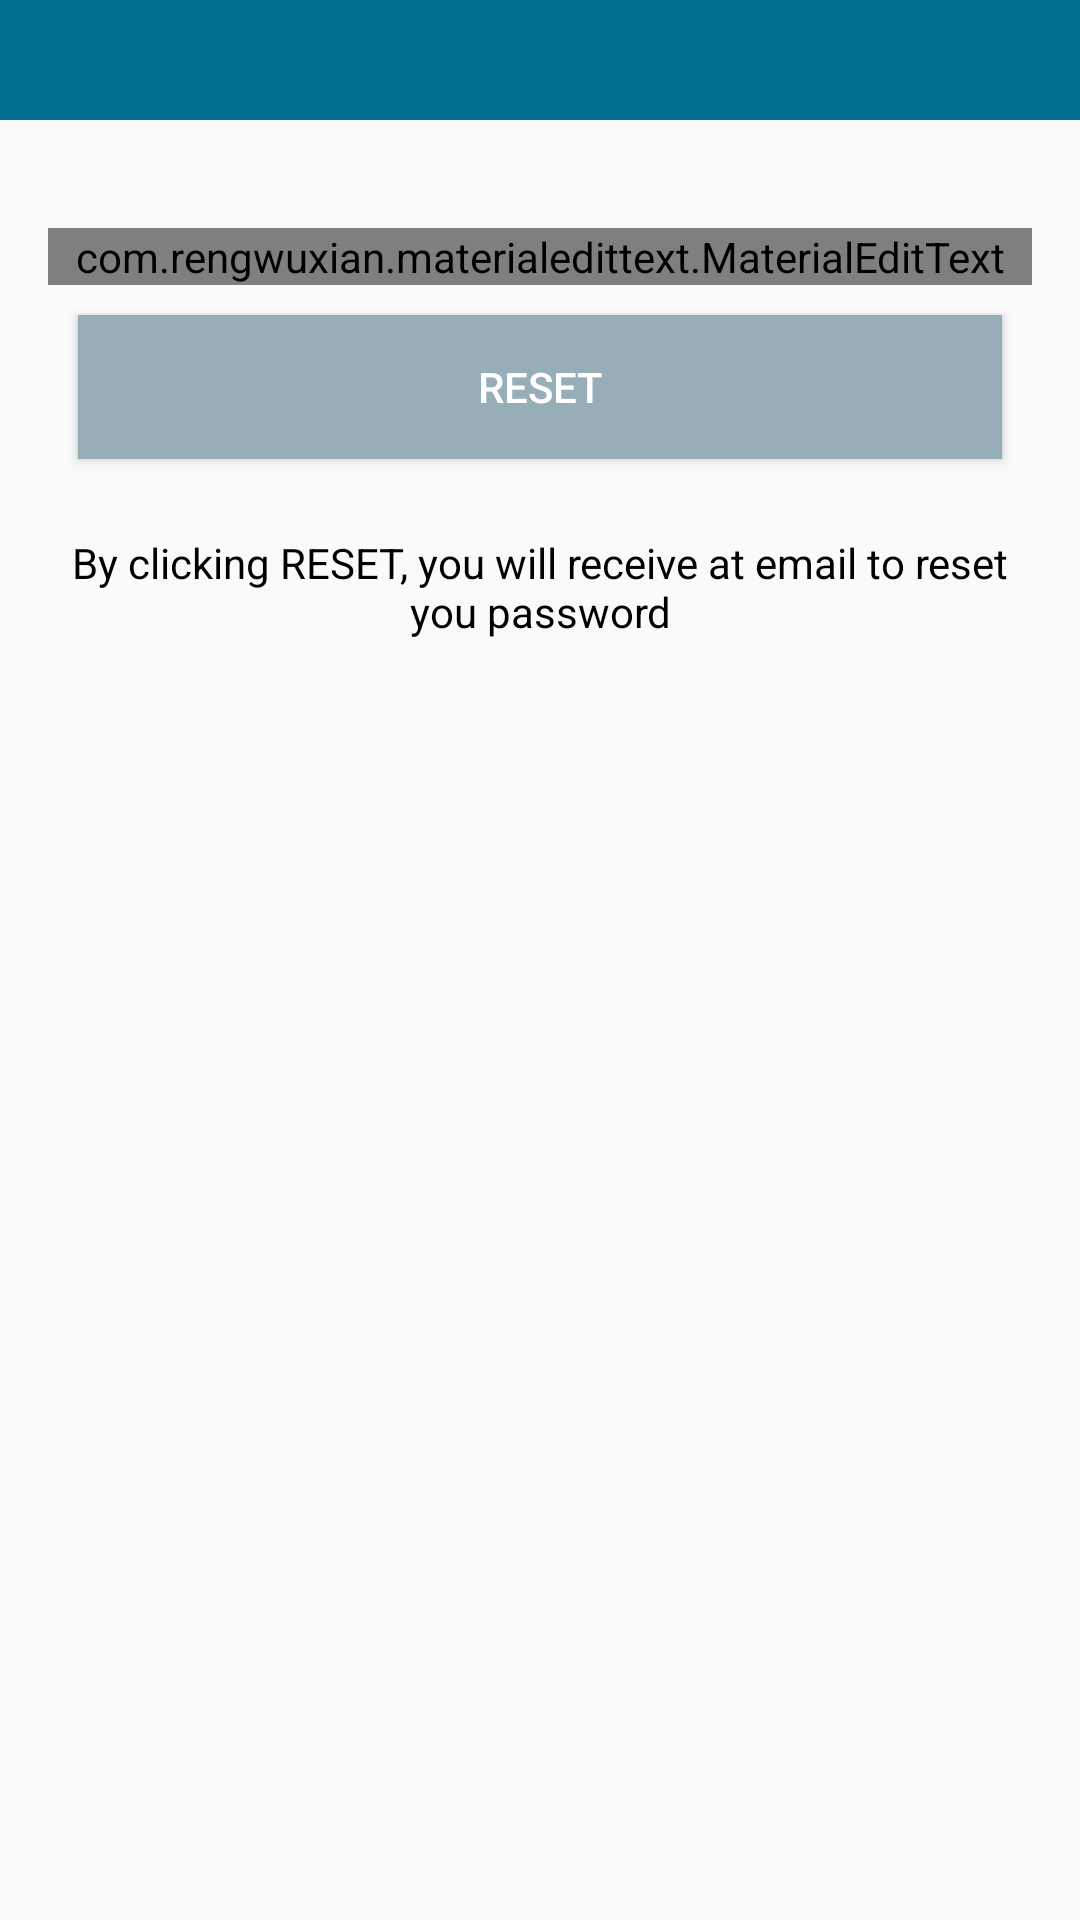

Layout XML and referenced resources for this Android screen:
<!-- AndroidManifest.xml: application theme AppTheme -->
<!-- res/layout/activity_reset_password.xml -->
<?xml version="1.0" encoding="utf-8"?>
<LinearLayout xmlns:android="http://schemas.android.com/apk/res/android"
    xmlns:app="http://schemas.android.com/apk/res-auto"
    xmlns:tools="http://schemas.android.com/tools"
    android:layout_width="match_parent"
    android:layout_height="match_parent"
    android:orientation="vertical"
    tools:context=".ResetPasswordActivity">

    <com.google.android.material.appbar.AppBarLayout
        android:layout_width="match_parent"
        android:layout_height="wrap_content">

    <include
        layout="@layout/appbar">
    </include>

    </com.google.android.material.appbar.AppBarLayout>

    <LinearLayout
        android:layout_width="match_parent"
        android:layout_height="wrap_content"
        android:orientation="vertical"
        android:padding="16dp">

        <com.rengwuxian.materialedittext.MaterialEditText
            android:layout_width="match_parent"
            android:layout_height="wrap_content"
            android:id="@+id/send_email"
            android:inputType="textEmailAddress"
            android:hint="Your Email"
            android:layout_marginTop="20dp" />

        <Button
            android:layout_width="match_parent"
            android:layout_height="wrap_content"
            android:text="Reset"
            android:id="@+id/btn_reset"
            android:textColor="#fff"
            android:background="@color/colorPrimary"
            android:layout_margin="10dp"/>

        <TextView
            android:layout_width="wrap_content"
            android:layout_height="wrap_content"
            android:gravity="center"
            android:layout_marginTop="15dp"
            android:textColor="#000"
            android:text="By clicking RESET, you will receive at email to reset you password"
            />

    </LinearLayout>

</LinearLayout>
<!-- res/layout/appbar.xml (included above) -->
<?xml version="1.0" encoding="utf-8"?>
<androidx.appcompat.widget.Toolbar
    xmlns:android="http://schemas.android.com/apk/res/android"
    xmlns:app="http://schemas.android.com/apk/res-auto"
    android:layout_width="match_parent"
    android:layout_height="40dp"
    android:background="@color/colorPrimaryDark"
    android:id="@+id/myToolBar"
    android:theme="@style/ThemeOverlay.AppCompat.Dark"
    >


</androidx.appcompat.widget.Toolbar>
<!-- resources referenced by this layout -->
<resources>
  <color name="colorPrimary">#97ADB8</color>
  <color name="colorPrimaryDark">#016F8E</color>
  <style name="AppTheme" parent="Theme.AppCompat.Light.NoActionBar">
          
          <item name="colorPrimary">@color/colorPrimary</item>
          <item name="colorPrimaryDark">@color/colorPrimaryDark</item>
          <item name="colorAccent">@color/colorAccent</item>
      </style>
  <color name="colorAccent">#016F8E</color>
</resources>
